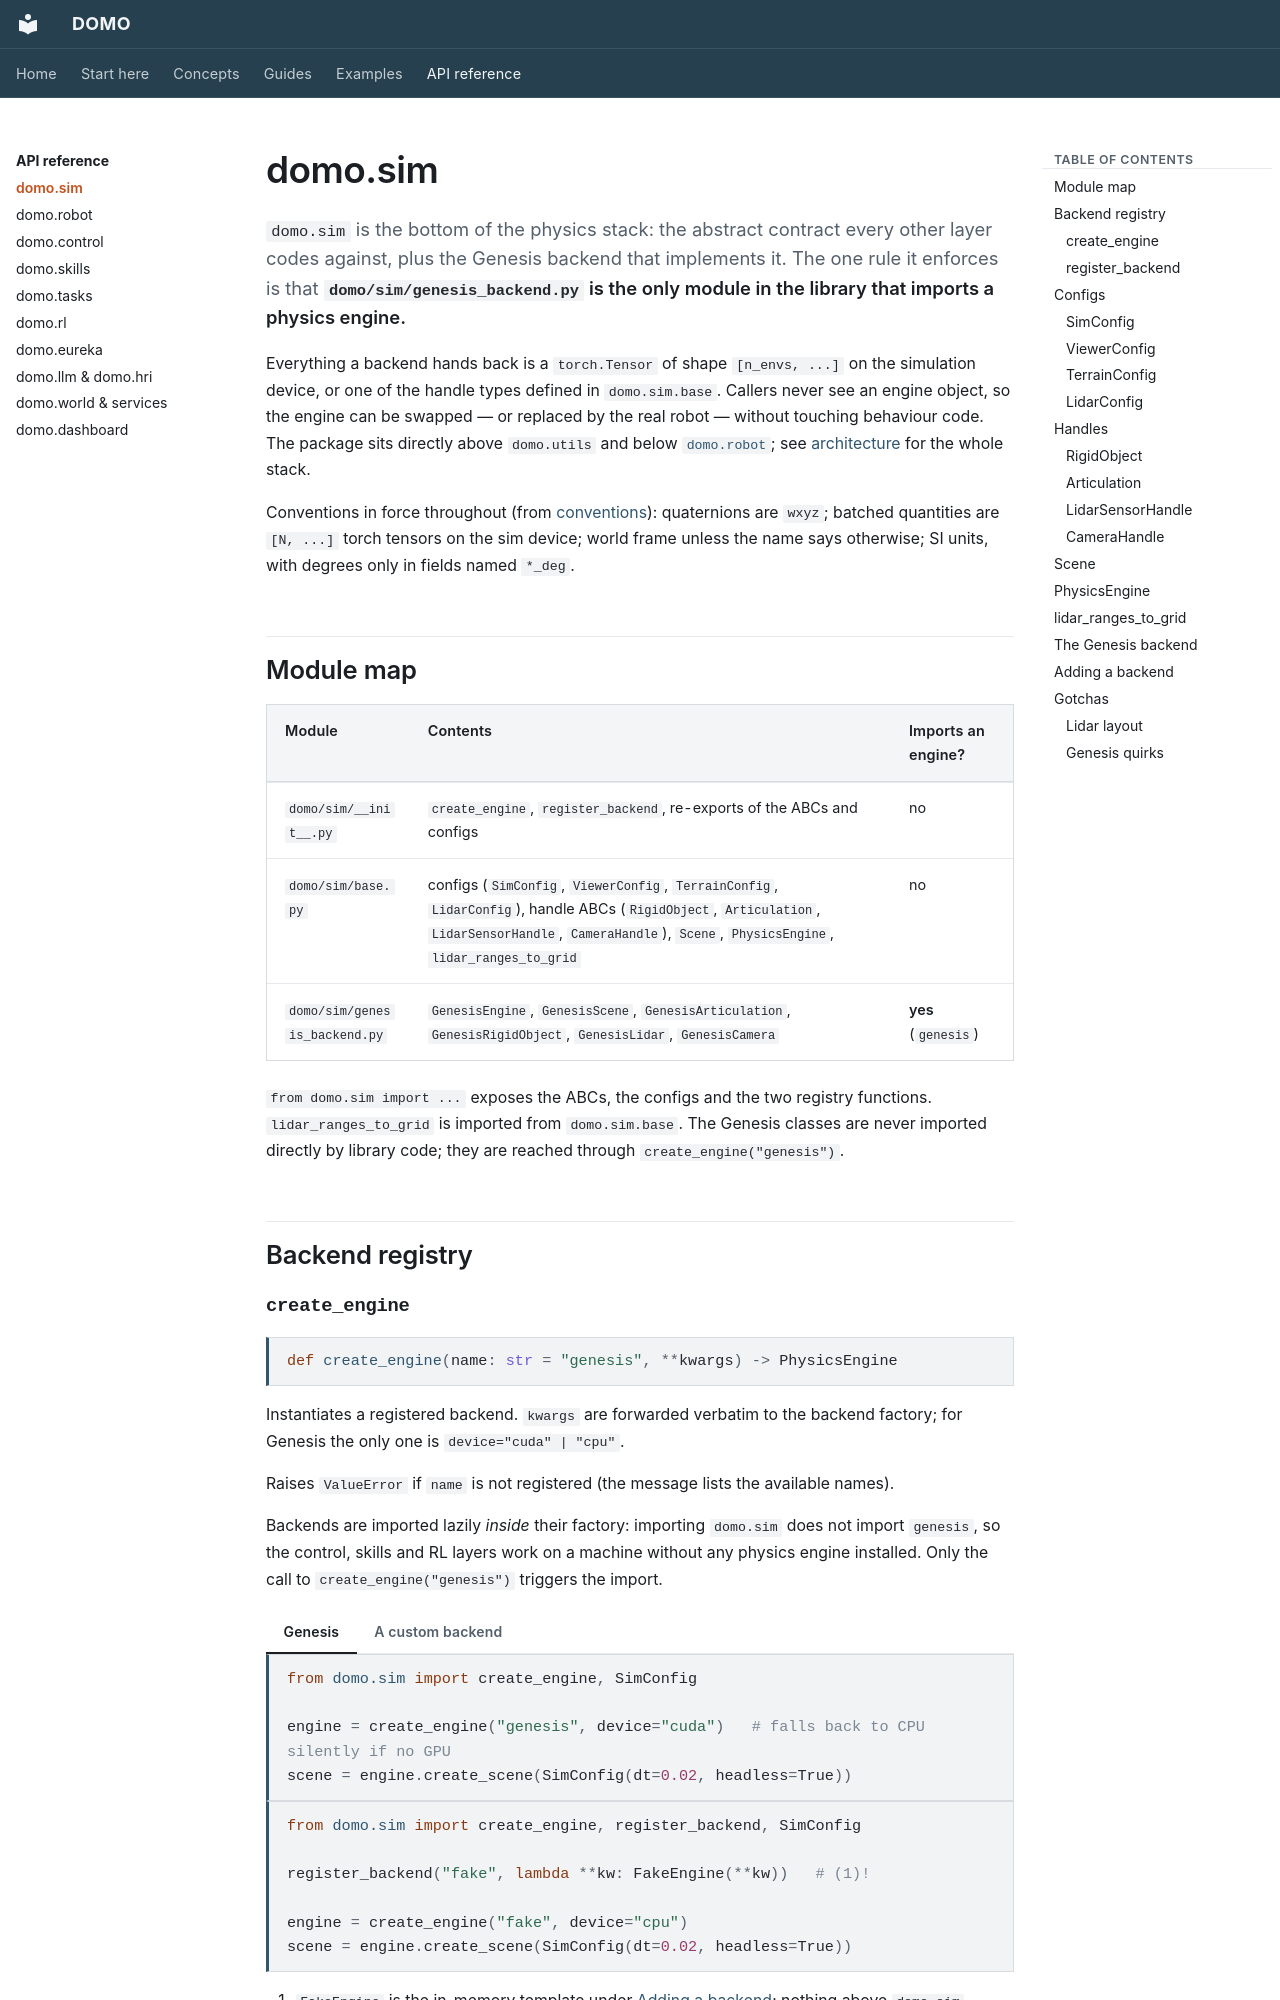

repository: r-sendra/domo · page: api/sim/index.html · generator: mkdocs

# domo.sim

`domo.sim` is the bottom of the physics stack: the abstract contract every
other layer codes against, plus the Genesis backend that implements it. The
one rule it enforces is that **`domo/sim/genesis_backend.py` is the only
module in the library that imports a physics engine.**

Everything a backend hands back is a `torch.Tensor` of shape `[n_envs, ...]`
on the simulation device, or one of the handle types defined in
`domo.sim.base`. Callers never see an engine object, so the engine can be
swapped — or replaced by the real robot — without touching behaviour code.
The package sits directly above `domo.utils` and below
[`domo.robot`](robot.md); see
[architecture](../concepts/architecture.md) for the whole stack.

Conventions in force throughout (from
[conventions](../concepts/conventions.md)): quaternions are `wxyz`; batched
quantities are `[N, ...]` torch tensors on the sim device; world frame unless
the name says otherwise; SI units, with degrees only in fields named `*_deg`.

## Module map

| Module | Contents | Imports an engine? |
|--------|----------|--------------------|
| `domo/sim/__init__.py` | `create_engine`, `register_backend`, re-exports of the ABCs and configs | no |
| `domo/sim/base.py` | configs (`SimConfig`, `ViewerConfig`, `TerrainConfig`, `LidarConfig`), handle ABCs (`RigidObject`, `Articulation`, `LidarSensorHandle`, `CameraHandle`), `Scene`, `PhysicsEngine`, `lidar_ranges_to_grid` | no |
| `domo/sim/genesis_backend.py` | `GenesisEngine`, `GenesisScene`, `GenesisArticulation`, `GenesisRigidObject`, `GenesisLidar`, `GenesisCamera` | **yes** (`genesis`) |

`from domo.sim import ...` exposes the ABCs, the configs and the two registry
functions. `lidar_ranges_to_grid` is imported from `domo.sim.base`. The
Genesis classes are never imported directly by library code; they are
reached through `create_engine("genesis")`.

## Backend registry
